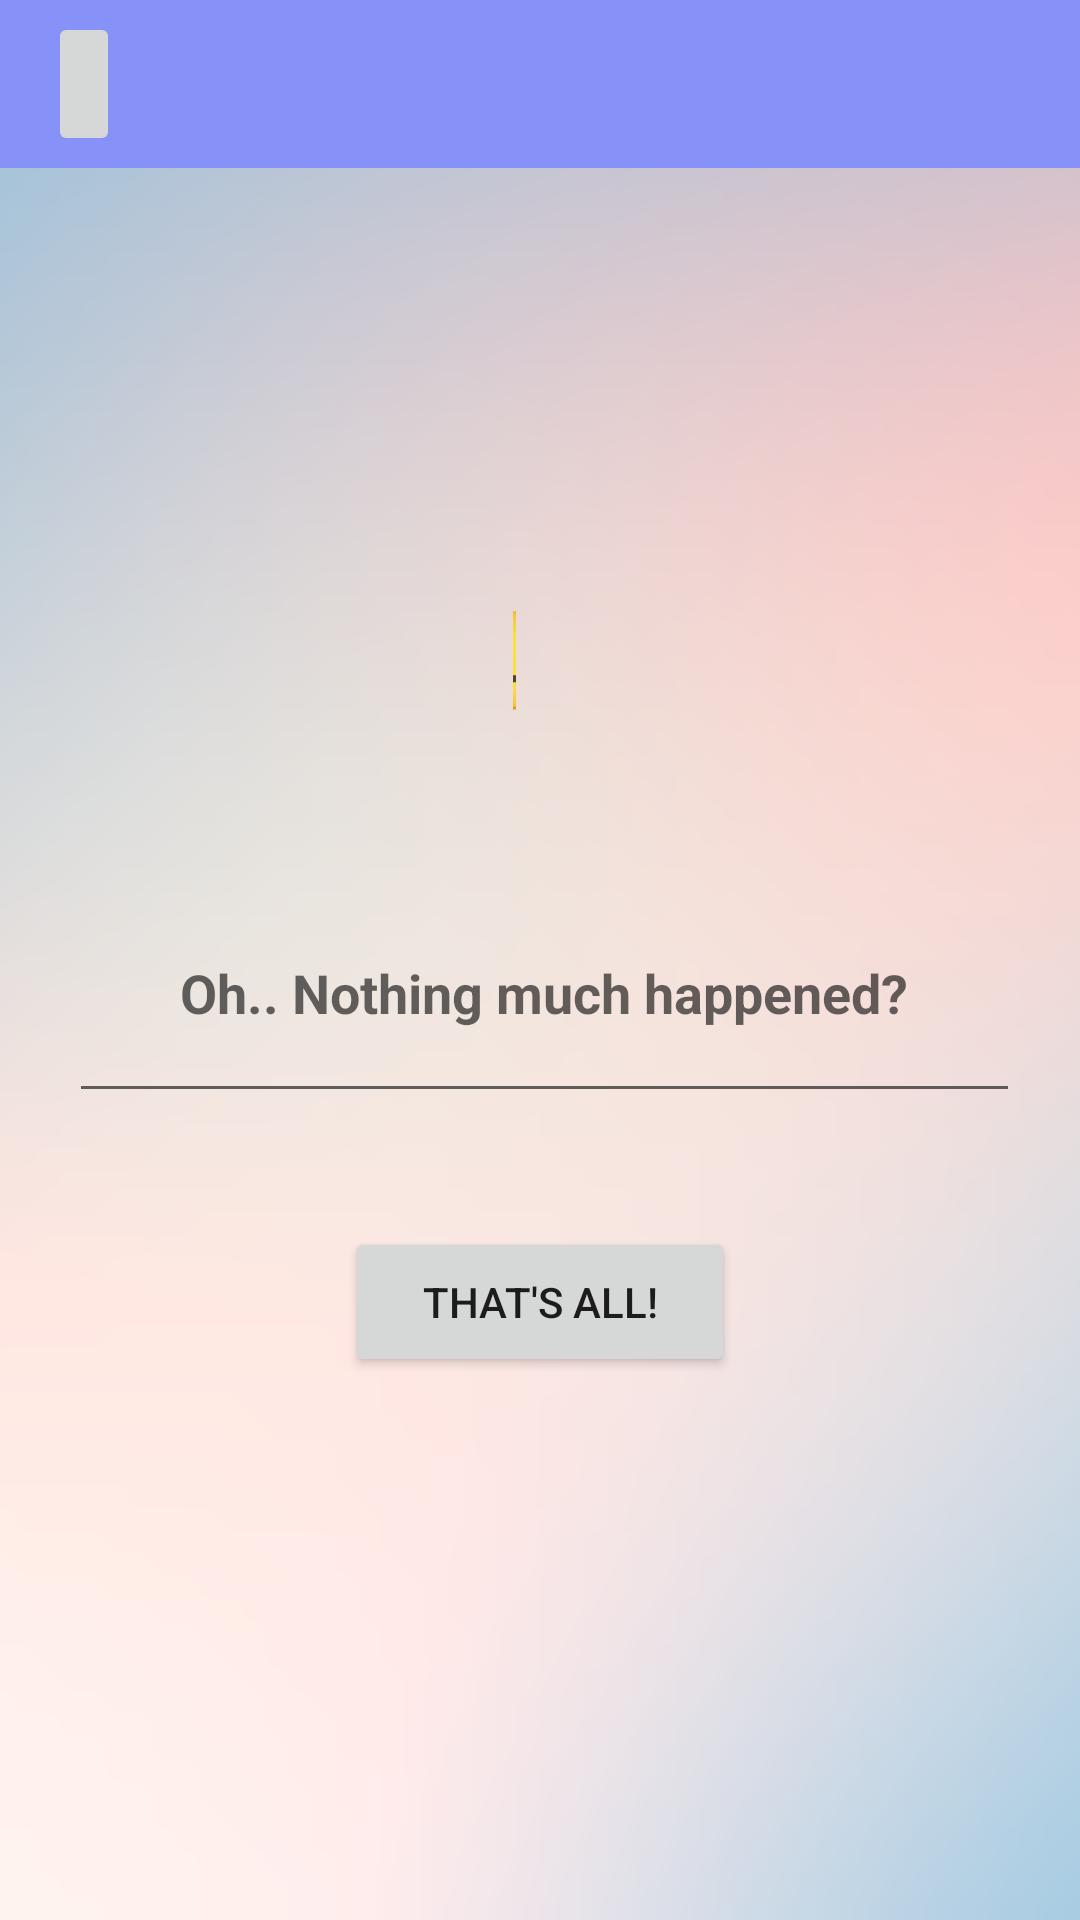

Here is an Android app screen rendered from its layout file. Give the layout XML and the strings, colors and styles it references.
<!-- AndroidManifest.xml: application theme Theme.AppCompat.Light.NoActionBar -->
<!-- res/layout/neutralmood.xml -->
<?xml version="1.0" encoding="utf-8"?>
<RelativeLayout xmlns:android="http://schemas.android.com/apk/res/android"
    xmlns:tools="http://schemas.android.com/tools"
    android:layout_width="match_parent"
    android:layout_height="match_parent"
    tools:context=".NeutralMood"
    android:background="@drawable/bg_">

    <androidx.appcompat.widget.Toolbar
        xmlns:android="http://schemas.android.com/apk/res/android"
        xmlns:app="http://schemas.android.com/apk/res-auto"
        android:id="@+id/toolbar"
        android:layout_width="match_parent"
        android:layout_height="?attr/actionBarSize"
        android:background="@color/lavender"
        app:popupTheme="@style/Theme.AppCompat.Light.NoActionBar">

        <ImageButton
            android:id="@+id/btnBack"
            android:layout_width="wrap_content"
            android:layout_height="48dp"
            android:src="@drawable/baseline_arrow_back_ios_24"
            android:contentDescription="Back" />

    </androidx.appcompat.widget.Toolbar>

    <Button
        android:id="@+id/neutralButton"
        android:layout_width="60dp"
        android:layout_height="60dp"
        android:layout_alignParentStart="true"
        android:layout_alignParentTop="true"
        android:layout_alignParentEnd="true"
        android:layout_marginStart="167dp"
        android:layout_marginTop="189dp"
        android:layout_marginEnd="184dp"
        android:layout_marginBottom="39dp"
        android:background="?selectableItemBackground"
        android:padding="4dp"
        android:text="😐"
        android:textSize="32sp"
        tools:layout_editor_absoluteX="33dp"
        tools:layout_editor_absoluteY="366dp" />

    <com.google.android.material.textfield.TextInputEditText
        android:id="@+id/txtInput"
        android:layout_width="368dp"
        android:layout_height="174dp"
        android:layout_alignParentStart="true"
        android:layout_alignParentTop="true"
        android:layout_alignParentEnd="true"
        android:layout_alignParentBottom="true"
        android:layout_marginStart="23dp"
        android:layout_marginTop="288dp"
        android:layout_marginEnd="20dp"
        android:layout_marginBottom="269dp"
        android:hint="Oh.. Nothing much happened?"
        android:textStyle="bold"
        android:textAlignment="center"
        tools:layout_editor_absoluteX="21dp"
        tools:layout_editor_absoluteY="330dp" />

    <Button
        android:id="@+id/btnSubmitNeutral"
        android:layout_width="130dp"
        android:layout_height="50dp"
        android:layout_alignParentBottom="true"
        android:layout_centerHorizontal="true"
        android:layout_marginBottom="181dp"
        android:text="That's all!" />

</RelativeLayout>
<!-- resources referenced by this layout -->
<resources>
  <color name="lavender">#8692f7</color>
  <!-- drawable bg_: png bitmap (drawable, 163516 bytes) -->
</resources>
